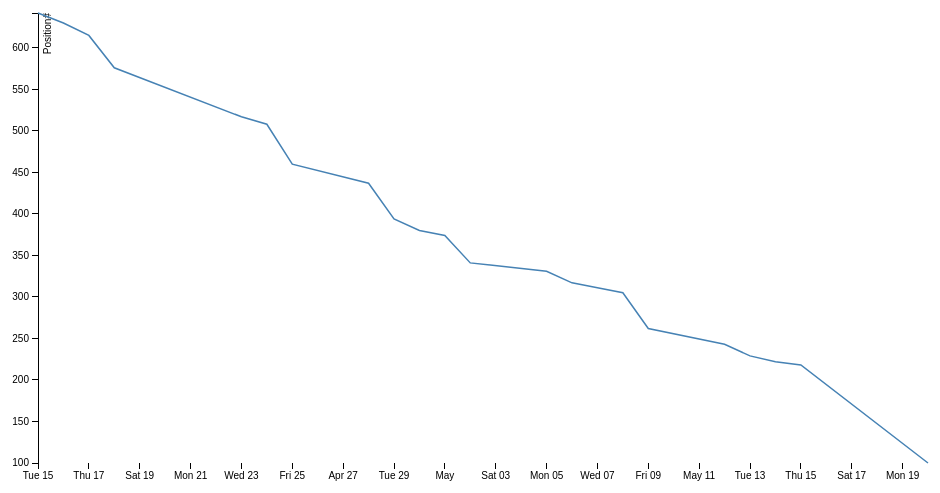
D3 v3 page, settled after 360 driven frames (6 s of simulated time); the page loaded 1 data file(s).



    var margin = {top: 20, right: 20, bottom: 30, left: 50},
         width = 960 - margin.left - margin.right,
        height = 500 - margin.top  - margin.bottom,

     parseDate = d3.time.format("%d-%b-%y").parse,

             x = d3.time.scale().range([0, width]),
             y = d3.scale.linear().range([height, 0]),

         xAxis = d3.svg.axis().scale(x).orient("bottom"),
         yAxis = d3.svg.axis().scale(y).orient("left"),

          line = d3.svg.line().x(function(d) { return x(d.date); }).y(function(d) { return y(d.close); }),

           svg = d3.select("body").append("svg")
                   .attr("width", width + margin.left + margin.right)
                   .attr("height", height + margin.top + margin.bottom)
                   .append("g")
                   .attr("transform", "translate(" + margin.left + "," + margin.top + ")");

    d3.tsv("data.tsv", function(error, data) {
    data.forEach(function(d) {
       d.date = parseDate(d.date);
       d.close = +d.close;
  });

  x.domain(d3.extent(data, function(d) { return d.date; }));
  y.domain(d3.extent(data, function(d) { return d.close; }));

  svg.append("g")
      .attr("class", "x axis")
      .attr("transform", "translate(0," + height + ")")
      .call(xAxis);

  svg.append("g")
      .attr("class", "y axis")
      .call(yAxis)
    .append("text")
      .attr("transform", "rotate(-90)")
      .attr("y", 6)
      .attr("dy", ".71em")
      .style("text-anchor", "end")
      .text("Position#");

  svg.append("path")
      .datum(data)
      .attr("class", "line")
      .attr("d", line);
});



### data: data.tsv
date	close
15-Apr-14	642
16-Apr-14	630
17-Apr-14	615
18-Apr-14	576
23-Apr-14	517
24-Apr-14	508
25-Apr-14	460
28-Apr-14	437
29-Apr-14	394
30-Apr-14	380
01-May-14	374
02-May-14	341
05-May-14	331
06-May-14	317
07-May-14	311
08-May-14	305
09-May-14	262
12-May-14	243
13-May-14	229
14-May-14	222
15-May-14	218
20-May-14	100